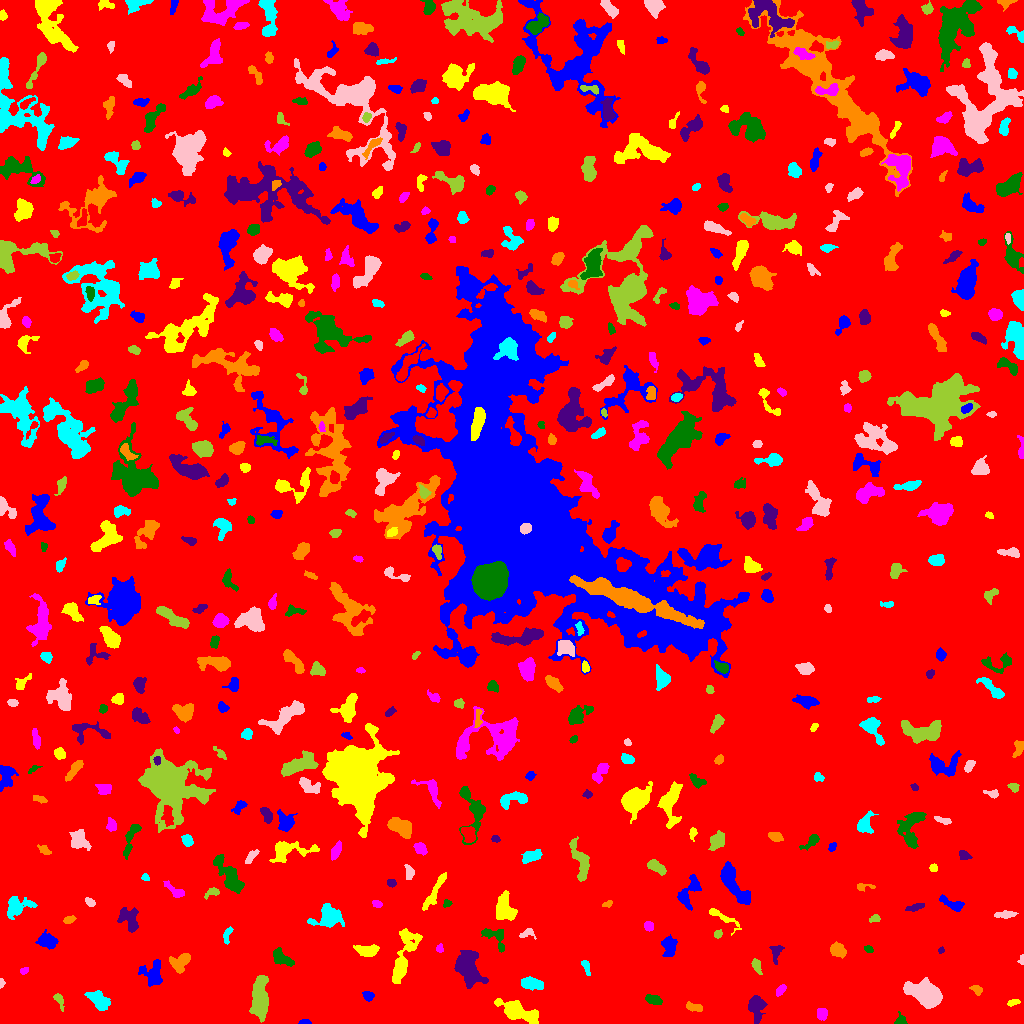

The table this chart was drawn from, first rows:
ID, X, Y, A, B, theta, total_flux, mu_max, mu_median, mu_mean, R_fwhm, R_e, R10, R90, x_start, x_end, y_start, y_end, area, greylevel
0, 505.8, 526.7, 301.5, 293.2, 0.9514, 4240859, 19.0, 5.0, 5.153, 144.3, 275.7, 109, 424.6, 0, 1023, 0, 1023, 822964, 5.153
1, 304.6, 1.236, 2.881, 1.152, 0.02657, 165.0, 6.0, 3.0, 2.946, 3.192, 2.257, 0.7979, 3.478, 298, 311, 0, 4, 56, 11.95
2, 518.3, 11.44, 10.97, 3.752, -0.3807, 2343, 13.0, 3.0, 4.096, 5.557, 6.933, 2.523, 11.31, 494, 538, 0, 25, 572, 13.1
3, 821.7, 10.28, 2.666, 2.357, 1.393, 343.0, 6.0, 3.0, 2.789, 4.618, 3.241, 1.262, 4.983, 817, 827, 3, 15, 123, 12.79
4, 900.7, 2.835, 2.823, 2.604, -0.1982, 236.0, 5.0, 2.0, 2.484, 3.785, 3.038, 1.128, 4.72, 894, 907, 0, 12, 95, 11.48
5, 756.6, 15.96, 6.723, 3.87, 1.569, 1457, 8.0, 5.0, 4.456, 8.387, 6.103, 2.523, 9.08, 748, 767, 0, 28, 327, 12.46
6, 693.9, 16.23, 4.478, 1.988, -0.2001, 257.0, 4.0, 2.0, 2.024, 5.382, 3.742, 1.493, 5.642, 686, 702, 12, 22, 127, 11.02
7, 98.37, 23.63, 5.476, 3.123, -0.7242, 1398, 13.0, 4.0, 4.424, 4.82, 4.983, 1.871, 8.292, 84, 110, 13, 33, 316, 13.42
8, 926.2, 28.9, 8.209, 4.7, -0.4336, 9236, 39.0, 10.0, 12.5, 7.313, 7.313, 2.821, 12.32, 903, 942, 15, 46, 739, 21.5
9, 59.05, 24.03, 3.968, 1.869, -1.136, 201.0, 4.0, 2.0, 1.861, 4.184, 2.932, 1.262, 4.754, 53, 64, 12, 30, 108, 11.86
10, 300, 24.33, 8.029, 2.593, 1.363, 547.0, 7.0, 3.0, 2.879, 4.406, 4.26, 1.596, 6.699, 294, 308, 13, 38, 190, 11.88
11, 367.9, 27.51, 2.628, 2.035, -0.5016, 418.0, 10.0, 4.0, 4.18, 3.613, 2.877, 1.128, 4.652, 362, 374, 22, 32, 100, 13.18
12, 1013, 20.91, 2.994, 1.47, 0.233, 175.0, 5.0, 2.0, 2.333, 3.09, 2.646, 1.128, 4.184, 1007, 1020, 17, 24, 75, 11.33
13, 780.8, 33.58, 2.855, 1.723, 0.8455, 252.0, 6.0, 2.0, 2.681, 3.656, 2.764, 1.128, 4.514, 776, 786, 27, 39, 94, 12.68
14, 653.9, 23.63, 4.008, 2.114, -0.2062, 549.0, 9.0, 4.0, 3.709, 4.184, 3.742, 1.493, 5.781, 645, 662, 19, 29, 148, 12.71
15, 468.3, 55.53, 8.055, 5.183, -1.276, 4537, 18.0, 5.0, 6.363, 7.919, 7.399, 2.932, 12.22, 454, 488, 35, 73, 713, 15.36
16, 977, 33.75, 2.643, 1.906, -0.7107, 154.0, 5.0, 1.0, 1.638, 2.585, 2.585, 0.9772, 4.406, 969, 982, 28, 38, 94, 11.64
17, 531.8, 40.07, 6.032, 2.529, -0.1675, 1200, 11.0, 5.0, 4.878, 5.754, 4.787, 1.871, 7.464, 521, 543, 33, 47, 246, 13.88
18, 1.317, 40.83, 2.247, 1.263, -1.571, 161.0, 8.0, 3.0, 3.578, 2.585, 1.954, 0.7979, 3.141, 0, 5, 35, 45, 45, 12.58
19, 260.1, 26.46, 11.64, 3.9, 1.536, 3211, 11.0, 5.0, 5.073, 9.167, 8.33, 3.241, 12.57, 249, 268, 1, 48, 633, 13.07
20, 834.7, 40.26, 3.505, 1.474, -1.444, 176.0, 5.0, 2.0, 1.725, 2.985, 2.764, 0.9772, 4.549, 831, 838, 33, 49, 102, 11.73
21, 153.2, 49.03, 5.98, 4.989, -1.445, 1817, 12.0, 4.0, 4.964, 6.333, 5.726, 2.257, 9.356, 138, 162, 37, 64, 366, 12.96
22, 403.2, 65.19, 16, 4.062, 1.256, 2105, 9.0, 3.0, 3.132, 7.001, 7.569, 2.877, 12.21, 392, 422, 40, 95, 672, 12.13
23, 23.93, 52.81, 2.164, 1.614, 0.4051, 150.0, 5.0, 3.0, 2.632, 3.09, 2.394, 0.9772, 3.7, 20, 28, 49, 56, 57, 11.63
24, 280.2, 66.05, 5.583, 2.849, -0.5939, 907.0, 12.0, 3.0, 3.779, 4.107, 4.334, 1.596, 7.399, 273, 294, 57, 76, 240, 12.78
25, 776.4, 71.45, 4.46, 2.414, 1.35, 260.0, 5.0, 1.0, 1.769, 3.29, 3.432, 1.382, 5.836, 769, 784, 59, 78, 147, 11.77
26, 180.5, 61.8, 5.771, 3.818, 0.6438, 855.0, 6.0, 3.0, 3.087, 7.485, 5.352, 2.111, 8.273, 169, 190, 50, 70, 277, 12.09
27, 585.9, 56.96, 4.222, 1.628, -1.247, 263.0, 6.0, 2.0, 2.657, 3.868, 3.09, 1.128, 4.886, 581, 590, 48, 63, 99, 11.66
28, 1021, 62.98, 2.466, 1.466, 1.485, 133.0, 6.0, 2.0, 2.771, 2.523, 1.954, 0.7979, 3.29, 1017, 1023, 59, 69, 48, 11.77
29, 756.2, 57.99, 3.776, 2.022, -1.177, 268.0, 5.0, 2.0, 2.271, 4.107, 3.385, 1.262, 5.293, 751, 762, 49, 65, 118, 11.27
30, 110.5, 65.78, 2.605, 1.752, 0.8065, 213.0, 6.0, 3.0, 2.731, 3.568, 2.646, 0.9772, 4.146, 106, 116, 60, 70, 78, 11.73
31, 669.4, 76.14, 5.067, 3.085, 1.536, 934.0, 11.0, 3.5, 3.736, 3.742, 4.787, 1.693, 7.674, 661, 677, 67, 89, 250, 12.74
32, 366.8, 72.73, 5.339, 2.543, -0.02047, 1103, 12.0, 4.0, 4.615, 5.499, 4.549, 1.784, 7.136, 353, 379, 67, 79, 239, 13.62
33, 439.3, 75.13, 2.166, 1.732, 1.38, 154.0, 6.0, 3.0, 2.61, 3.09, 2.459, 0.7979, 3.742, 436, 443, 71, 80, 59, 12.61
34, 868.5, 74.42, 2.161, 1.557, -0.4146, 206.0, 7.0, 3.0, 3.323, 2.985, 2.326, 0.7979, 3.656, 864, 873, 71, 78, 62, 13.32
35, 941.3, 73.53, 1.641, 1.305, 1.032, 120.0, 7.0, 3.0, 3.077, 2.326, 1.784, 0.5642, 2.821, 938, 944, 70, 77, 39, 13.08
36, 837.4, 73.71, 3.776, 3.112, -0.5318, 621.0, 7.0, 3.0, 3.105, 5.046, 4.334, 1.693, 6.794, 830, 846, 65, 82, 200, 12.11
37, 227.3, 88.41, 5.202, 1.648, 1.29, 228.0, 5.0, 2.0, 2.151, 3.568, 3.192, 1.262, 4.886, 223, 233, 79, 97, 106, 15.15
38, 526.6, 90.02, 4.005, 2.341, 0.2901, 220.0, 5.0, 2.0, 2.095, 3.192, 3.09, 1.128, 5.015, 519, 536, 84, 95, 105, 11.1
39, 717.7, 89.47, 2.083, 1.732, 1.155, 109.0, 3.0, 2.0, 1.652, 3.478, 2.459, 0.9772, 3.742, 714, 722, 85, 94, 66, 11.65
40, 200.3, 94.04, 8.599, 5.51, 0.1283, 1588, 10.0, 4.0, 3.94, 6.333, 6.408, 2.394, 10.03, 186, 217, 81, 106, 403, 11.94
41, 47.22, 82.43, 4.75, 3.237, -0.2526, 728.0, 7.0, 3.0, 2.855, 5.262, 4.886, 1.871, 7.736, 35, 58, 74, 94, 255, 11.85
42, 721, 106.9, 10.13, 2.245, -0.5604, 498.0, 9.0, 2.0, 2.417, 2.523, 4.184, 1.382, 6.979, 709, 741, 88, 115, 206, 11.42
43, 648.3, 97.39, 2.118, 1.921, -0.3938, 280.0, 8.0, 3.0, 3.146, 3.523, 2.585, 0.9772, 4.068, 644, 653, 92, 102, 89, 13.15
44, 496, 86.62, 7.347, 4.426, -0.7301, 1056, 10.0, 4.0, 4.125, 5.202, 5.078, 1.871, 7.939, 481, 504, 71, 95, 256, 12.12
45, 128.9, 103.6, 7.072, 4.397, -1.057, 714.0, 5.0, 2.0, 2.138, 5.754, 5.726, 2.257, 8.956, 117, 138, 91, 116, 334, 11.14
46, 68.67, 103.7, 2.903, 1.662, 0.2711, 203.0, 5.0, 2.0, 2.417, 3.338, 2.764, 1.128, 4.37, 63, 76, 100, 108, 84, 11.42
47, 328.4, 106.6, 7.82, 5.532, 0.177, 1384, 6.0, 3.0, 2.945, 9.441, 6.887, 2.821, 10.52, 307, 344, 96, 120, 470, 11.94
48, 1006, 109, 5.456, 1.616, 0.06534, 455.0, 7.0, 3.0, 3.204, 4.26, 3.7, 1.493, 5.809, 994, 1018, 105, 113, 142, 12.2
49, 874.9, 104.9, 2.715, 1.851, 0.2366, 161.0, 4.0, 2.0, 2.118, 4.297, 2.877, 1.128, 4.297, 869, 880, 101, 109, 76, 11.12
50, 584.7, 104.5, 2.223, 1.46, -1.066, 172.0, 7.0, 2.5, 2.966, 2.394, 2.185, 0.7979, 3.613, 581, 588, 100, 110, 58, 11.97
51, 951.9, 119.6, 7.02, 2.36, -0.3932, 623.0, 6.0, 3.0, 3.084, 6.129, 4.583, 1.784, 7.181, 939, 964, 112, 129, 202, 12.08
52, 504.5, 115, 7.218, 4.647, -1.415, 2359, 9.0, 6.0, 5.644, 9.491, 6.91, 2.877, 10.16, 496, 517, 103, 133, 418, 13.64
53, 376.7, 119.8, 2.239, 1.664, -0.3891, 204.0, 9.0, 3.0, 2.914, 1.871, 2.394, 0.7979, 3.909, 372, 382, 116, 123, 70, 12.91
54, 447.2, 120.2, 1.928, 1.83, -0.2361, 148.0, 6.0, 2.0, 2.467, 2.932, 2.257, 0.7979, 3.7, 443, 452, 116, 124, 60, 14.47
55, 914.8, 115.9, 3.976, 1.48, 0.2922, 174.0, 4.0, 2.0, 1.5, 4.406, 3.038, 1.128, 4.618, 905, 924, 112, 120, 116, 11.5
56, 607.9, 119.5, 2.392, 1.523, 0.4282, 189.0, 7.0, 3.0, 3.15, 2.706, 2.257, 0.7979, 3.742, 602, 612, 116, 123, 60, 13.15
57, 15.65, 116.6, 6.083, 4.588, 0.4851, 1300, 9.0, 3.0, 3.533, 6.155, 5.352, 2.111, 8.921, 7, 37, 104, 127, 368, 12.53
58, 90.02, 121.1, 2.788, 1.77, -0.6679, 253.0, 7.0, 3.0, 3.203, 3.338, 2.877, 1.128, 4.406, 85, 95, 117, 126, 79, 12.2
59, 212.3, 130.9, 4.207, 2.116, 0.376, 266.0, 5.0, 2.0, 2.533, 4.029, 3.385, 1.382, 5.14, 204, 219, 124, 136, 105, 13.53
... 506 more rows
